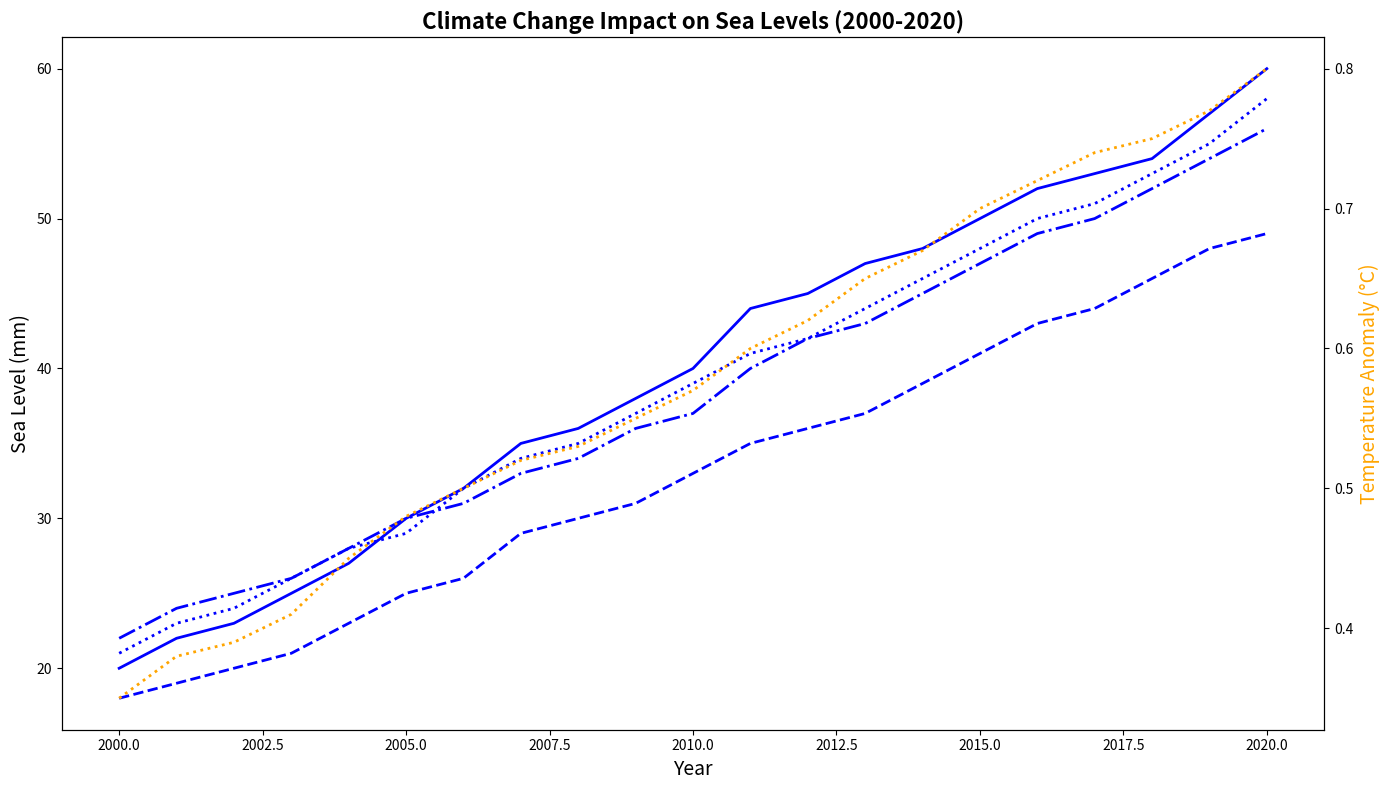

Generate this figure with matplotlib:
import numpy as np
import matplotlib.pyplot as plt

years = np.arange(2000, 2021)

sea_levels_global = np.array([20, 22, 23, 25, 27, 30, 32, 35, 36, 38, 40, 44, 45, 47, 48, 50, 52, 53, 54, 57, 60])
sea_levels_pacific = np.array([18, 19, 20, 21, 23, 25, 26, 29, 30, 31, 33, 35, 36, 37, 39, 41, 43, 44, 46, 48, 49])
sea_levels_atlantic = np.array([22, 24, 25, 26, 28, 30, 31, 33, 34, 36, 37, 40, 42, 43, 45, 47, 49, 50, 52, 54, 56])
sea_levels_indian = np.array([21, 23, 24, 26, 28, 29, 32, 34, 35, 37, 39, 41, 42, 44, 46, 48, 50, 51, 53, 55, 58])

temp_anomaly = np.array([0.35, 0.38, 0.39, 0.41, 0.45, 0.48, 0.50, 0.52, 0.53, 0.55, 0.57, 0.60, 0.62, 0.65, 0.67, 0.70, 0.72, 0.74, 0.75, 0.77, 0.80])

fig, ax1 = plt.subplots(figsize=(14, 8))

common_color = 'blue'

ax1.plot(years, sea_levels_global, color=common_color, linewidth=2)
ax1.plot(years, sea_levels_pacific, color=common_color, linestyle='--', linewidth=2)
ax1.plot(years, sea_levels_atlantic, color=common_color, linestyle='-.', linewidth=2)
ax1.plot(years, sea_levels_indian, color=common_color, linestyle=':', linewidth=2)

ax1.set_title('Climate Change Impact on Sea Levels (2000-2020)', fontsize=16, weight='bold')
ax1.set_xlabel('Year', fontsize=14)
ax1.set_ylabel('Sea Level (mm)', fontsize=14)

ax2 = ax1.twinx()
ax2.plot(years, temp_anomaly, color='orange', linestyle=':', linewidth=2)
ax2.set_ylabel('Temperature Anomaly (°C)', fontsize=14, color='orange')

fig.tight_layout()

plt.show()
